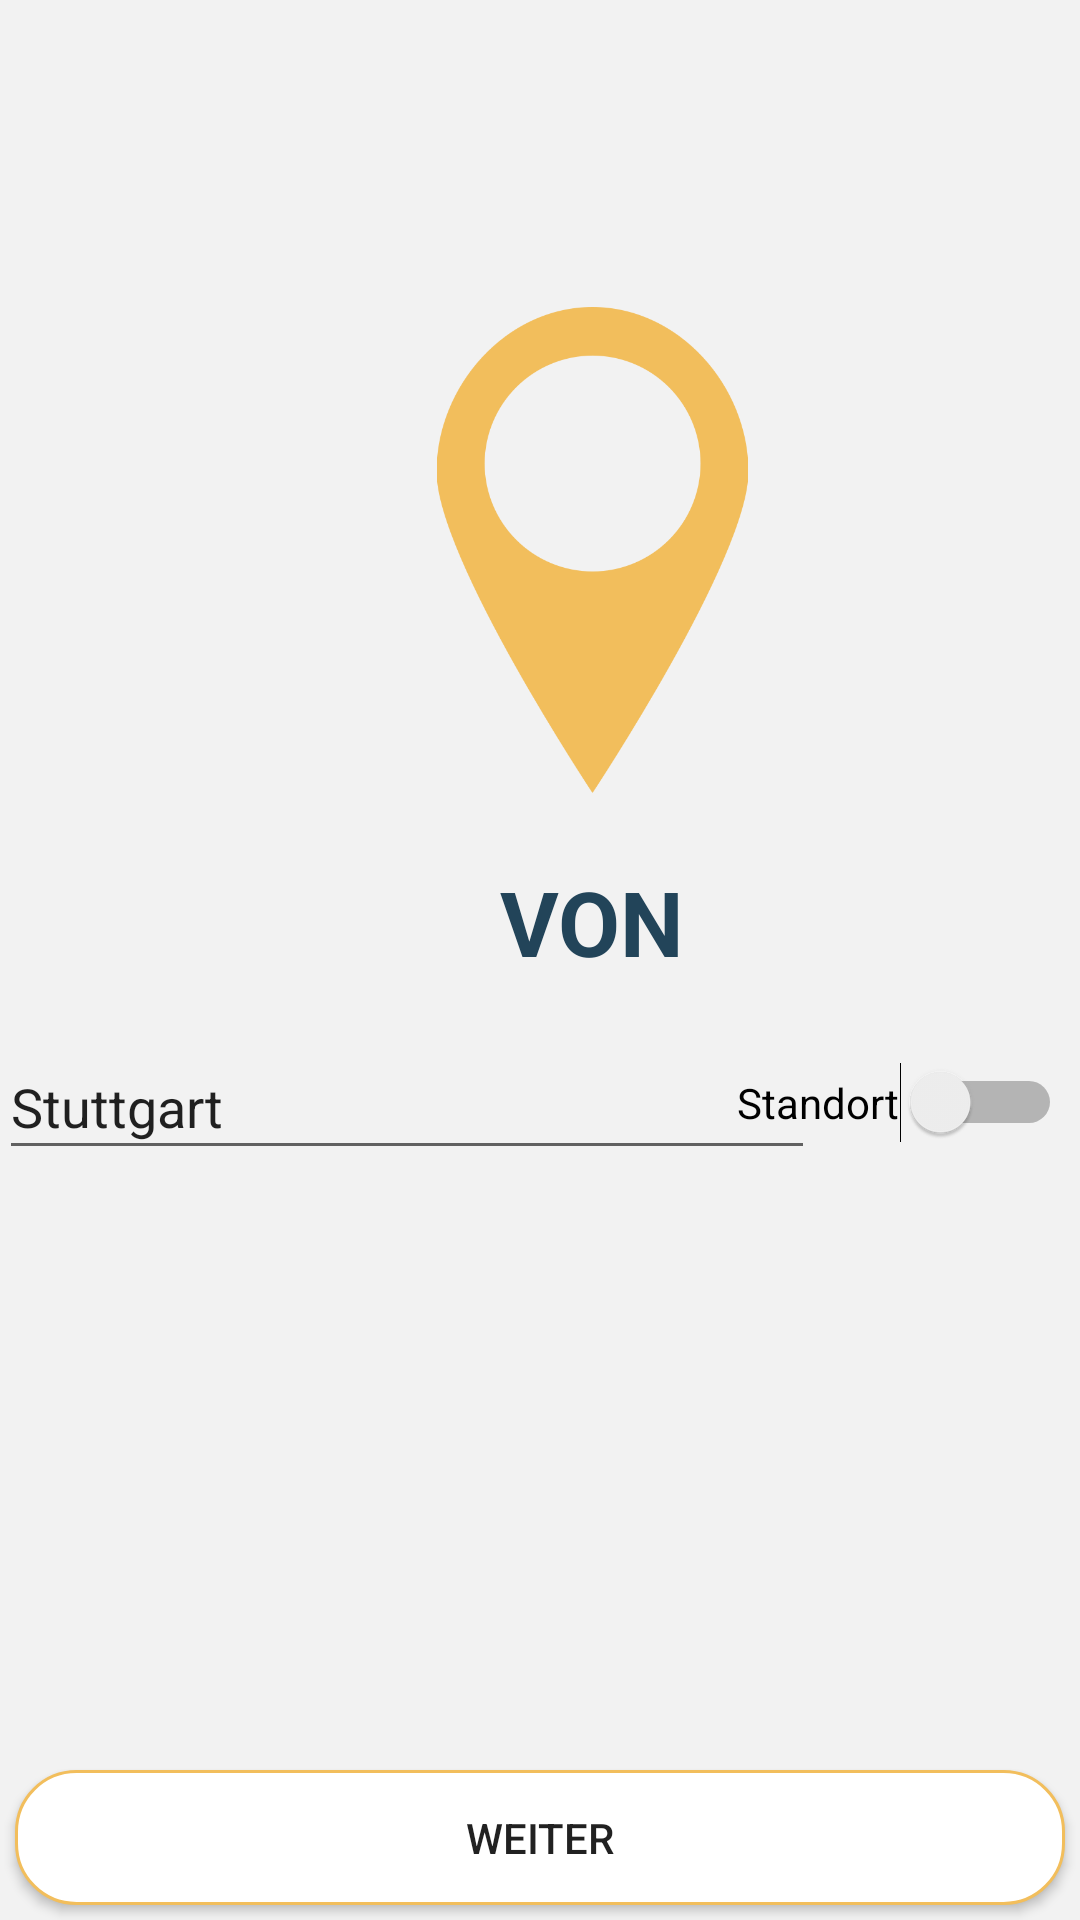

This screen was rendered from an Android layout file. Write that file and the resources it references.
<!-- AndroidManifest.xml: application theme AppTheme -->
<!-- res/layout/activity_text.xml -->
<?xml version="1.0" encoding="utf-8"?>
<androidx.constraintlayout.widget.ConstraintLayout xmlns:android="http://schemas.android.com/apk/res/android"
    xmlns:app="http://schemas.android.com/apk/res-auto"
    xmlns:tools="http://schemas.android.com/tools"
    android:layout_width="match_parent"
    android:layout_height="match_parent"
    android:background="#F2F2F2"
    tools:context=".TextActivity">

    <Button
        android:id="@+id/button2"
        android:layout_width="fill_parent"
        android:layout_height="45dp"
        android:layout_marginStart="5dp"
        android:layout_marginEnd="5dp"
        android:layout_marginBottom="5dp"
        android:background="@drawable/layout_bg_yellow"
        android:onClick="getNewRoute"
        android:text="weiter"
        app:layout_constraintBottom_toBottomOf="parent"
        app:layout_constraintEnd_toEndOf="parent"
        app:layout_constraintStart_toStartOf="parent" />

    <ImageView
        android:id="@+id/imageView5"
        android:layout_width="395dp"
        android:layout_height="162dp"
        android:layout_marginTop="40dp"
        android:layout_marginBottom="67dp"
        android:visibility="invisible"
        app:layout_constraintBottom_toTopOf="@+id/editText2"
        app:layout_constraintTop_toTopOf="parent"
        app:layout_constraintVertical_bias="0.82"
        app:srcCompat="@drawable/destdraw"
        tools:layout_editor_absoluteX="-2dp" />

    <EditText
        android:id="@+id/editText"
        android:layout_width="match_parent"
        android:layout_height="wrap_content"
        android:layout_marginBottom="200dp"
        android:ems="10"
        android:inputType="textPersonName"
        android:text="Hamburg"
        android:visibility="invisible"
        app:layout_constraintBottom_toTopOf="@+id/button2"
        app:layout_constraintEnd_toEndOf="parent"
        app:layout_constraintStart_toStartOf="parent" />

    <EditText
        android:id="@+id/editText2"
        android:layout_width="272dp"
        android:layout_height="45dp"
        android:layout_marginEnd="100dp"
        android:layout_marginBottom="200dp"
        android:ems="10"
        android:inputType="textPersonName"
        android:text="Stuttgart"
        app:layout_constraintBottom_toTopOf="@+id/button2"
        app:layout_constraintEnd_toEndOf="parent"
        app:layout_constraintHorizontal_bias="0.066"
        app:layout_constraintStart_toStartOf="parent" />

    <Switch
        android:id="@+id/switch2"
        android:layout_width="wrap_content"
        android:layout_height="wrap_content"
        android:layout_marginEnd="6dp"
        android:layout_marginBottom="209dp"
        android:checked="false"
        android:text="Standort"
        android:textOff="OFF"
        android:textOn="ON"
        app:layout_constraintBottom_toTopOf="@+id/button2"
        app:layout_constraintEnd_toEndOf="parent" />

    <ImageView
        android:id="@+id/imageView2"
        android:layout_width="395dp"
        android:layout_height="162dp"
        android:layout_marginTop="40dp"
        android:layout_marginBottom="67dp"
        app:layout_constraintBottom_toTopOf="@+id/editText2"
        app:layout_constraintTop_toTopOf="parent"
        app:layout_constraintVertical_bias="0.82"
        app:srcCompat="@drawable/startdraw"
        tools:layout_editor_absoluteX="-2dp" />

    <TextView
        android:id="@+id/textView2"
        android:layout_width="395dp"
        android:layout_height="59dp"
        android:layout_marginBottom="12dp"
        android:gravity="center"
        android:text="Von"
        android:textAllCaps="true"
        android:textColor="#224459"
        android:textSize="30sp"
        android:textStyle="bold"
        app:layout_constraintBottom_toTopOf="@+id/editText"
        tools:layout_editor_absoluteX="-2dp" />

</androidx.constraintlayout.widget.ConstraintLayout>
<!-- resources referenced by this layout -->
<resources>
  <!-- drawable destdraw: png bitmap (drawable, 9326 bytes) -->
  <!-- drawable layout_bg_yellow (drawable) -->
  <?xml version="1.0" encoding="UTF-8"?>
  <shape xmlns:android="http://schemas.android.com/apk/res/android">
      <solid android:color="#ffffff"/>
      <stroke android:width="1dp" android:color="#F2BE5C" />
      <corners android:radius="20dp"/>
      <padding android:left="0dp" android:top="0dp" android:right="0dp" android:bottom="0dp" />
  </shape>
  <!-- drawable startdraw: png bitmap (drawable, 25246 bytes) -->
  <style name="AppTheme" parent="Theme.AppCompat.Light.DarkActionBar">
          
          <item name="windowActionBar">false</item>
          <item name="windowNoTitle">true</item>
          <item name="colorPrimary">#777777</item>
          <item name="colorPrimaryDark">#aaaaaa</item>
          <item name="colorAccent">#f2be5c</item>
          <item name="android:windowAnimationStyle">@style/CustomActivityAnimation</item>
      </style>
  <style name="CustomActivityAnimation" parent="@android:style/Animation.Activity">
          <item name="android:activityOpenEnterAnimation">@anim/slide_in_right</item>
          <item name="android:activityOpenExitAnimation">@anim/slide_out_left</item>
          <item name="android:activityCloseEnterAnimation">@anim/slide_in_left</item>
          <item name="android:activityCloseExitAnimation">@anim/slide_out_right</item>
      </style>
</resources>
